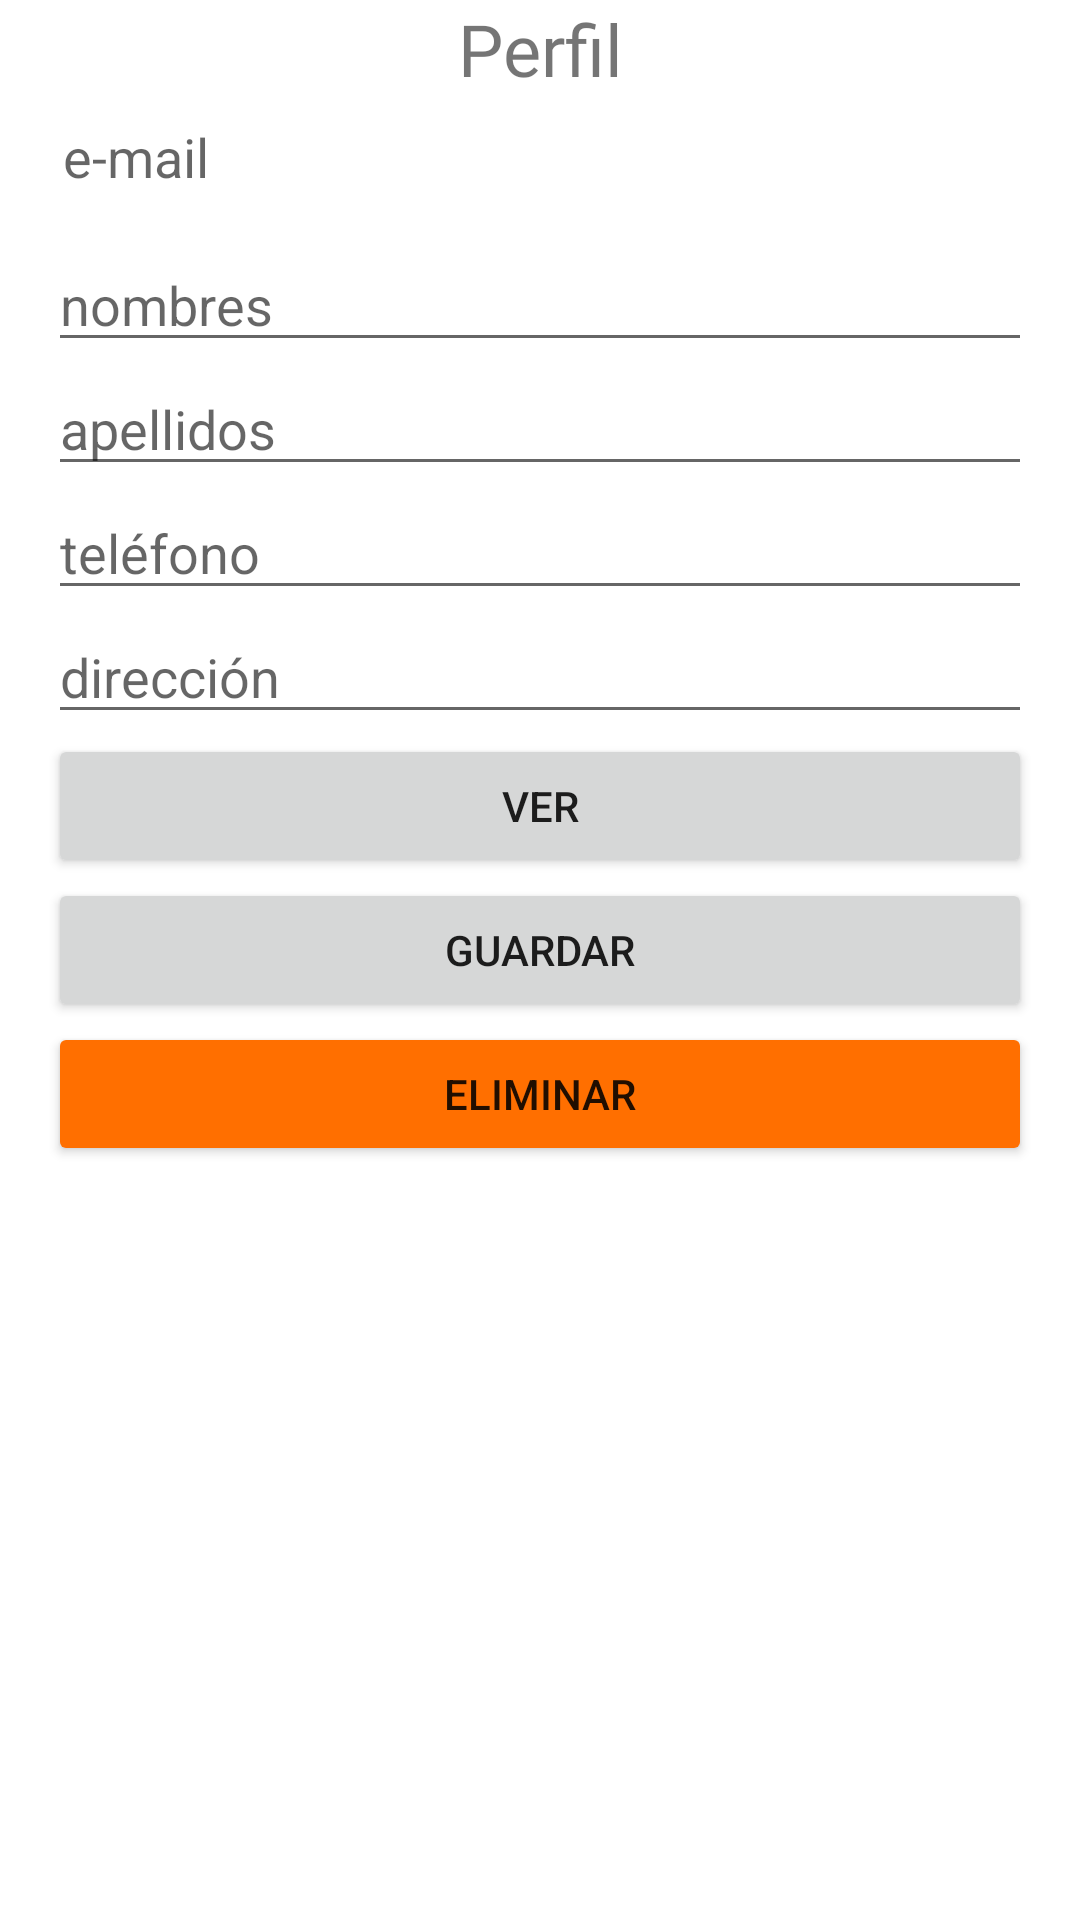

Layout XML and referenced resources for this Android screen:
<!-- AndroidManifest.xml: application theme Theme.Habit_Tracker -->
<!-- res/layout/fragment_profile.xml -->
<?xml version="1.0" encoding="utf-8"?>
<FrameLayout xmlns:android="http://schemas.android.com/apk/res/android"
    xmlns:tools="http://schemas.android.com/tools"
    android:layout_width="match_parent"
    android:layout_height="match_parent"
    tools:context=".ProfileFragment">

    
    <TextView
        android:id="@+id/textView8"
        android:layout_width="match_parent"
        android:layout_height="wrap_content"
        android:text="@string/text_view_profile"
        android:textSize="24sp"
        android:fontFamily="@font/comfortaa_bold"
        android:layout_gravity="center_horizontal"
        android:textAlignment="center"/>

    <LinearLayout
        android:layout_width="match_parent"
        android:layout_height="wrap_content"
        android:orientation="vertical"
        android:layout_marginTop="40dp"
        android:layout_marginStart="16dp"
        android:layout_marginEnd="16dp"
        android:layout_gravity="center_horizontal">

        <TextView
            android:id="@+id/textViewEmail"
            android:layout_width="match_parent"
            android:layout_height="wrap_content"
            android:ems="10"
            android:hint="@string/edit_text_email"
            android:inputType="textEmailAddress"
            android:paddingStart="5dp"
            android:textSize="18sp" />

        <Space
            android:layout_width="match_parent"
            android:layout_height="15dp" />

        <EditText
            android:id="@+id/editTextNameFirst"
            android:layout_width="match_parent"
            android:layout_height="wrap_content"
            android:ems="10"
            android:inputType="textPersonName"
            android:hint="@string/edit_text_name_first" />

        <EditText
            android:id="@+id/editTextNameLast"
            android:layout_width="match_parent"
            android:layout_height="wrap_content"
            android:ems="10"
            android:inputType="textPersonName"
            android:hint="@string/edit_text_name_last" />

        <EditText
            android:id="@+id/editTextPhone"
            android:layout_width="match_parent"
            android:layout_height="wrap_content"
            android:ems="10"
            android:inputType="phone"
            android:hint="@string/edit_text_phone"/>

        <EditText
            android:id="@+id/editTextAddress"
            android:layout_width="match_parent"
            android:layout_height="wrap_content"
            android:ems="10"
            android:inputType="textPostalAddress"
            android:hint="@string/edit_text_address"/>

        <Button
            android:id="@+id/getButton"
            android:layout_width="match_parent"
            android:layout_height="wrap_content"
            android:text="@string/btn_get" />

        <Button
            android:id="@+id/saveButton"
            android:layout_width="match_parent"
            android:layout_height="wrap_content"
            android:text="@string/btn_set" />

        <Button
            android:id="@+id/deleteButton"
            android:layout_width="match_parent"
            android:layout_height="wrap_content"
            android:text="@string/btn_delete"
            android:backgroundTint="@color/secondaryColor"/>

    </LinearLayout>


</FrameLayout>
<!-- resources referenced by this layout -->
<resources>
  <color name="secondaryColor">#ff6f00</color>
  <string name="btn_delete">ELIMINAR</string>
  <string name="btn_get">VER</string>
  <string name="btn_set">GUARDAR</string>
  <string name="edit_text_address">dirección</string>
  <string name="edit_text_email">e-mail</string>
  <string name="edit_text_name_first">nombres</string>
  <string name="edit_text_name_last">apellidos</string>
  <string name="edit_text_phone">teléfono</string>
  <string name="text_view_profile">Perfil</string>
  <style name="Theme.Habit_Tracker" parent="Theme.MaterialComponents.DayNight.NoActionBar">
          
          <item name="colorPrimary">@color/primaryColor</item>
          <item name="colorPrimaryVariant">@color/primaryDarkColor</item>
          <item name="colorOnPrimary">@color/white</item>
          
          <item name="colorSecondary">@color/secondaryColor</item>
          <item name="colorSecondaryVariant">@color/secondaryDarkColor</item>
          <item name="colorOnSecondary">@color/black</item>
          
          <item name="android:statusBarColor" tools:targetApi="l">?attr/colorPrimaryVariant</item>
          
      </style>
  <color name="primaryColor">#4dd0e1</color>
  <color name="primaryDarkColor">#009faf</color>
  <color name="white">#FFFFFFFF</color>
  <color name="secondaryDarkColor">#c43e00</color>
  <color name="black">#FF000000</color>
</resources>
